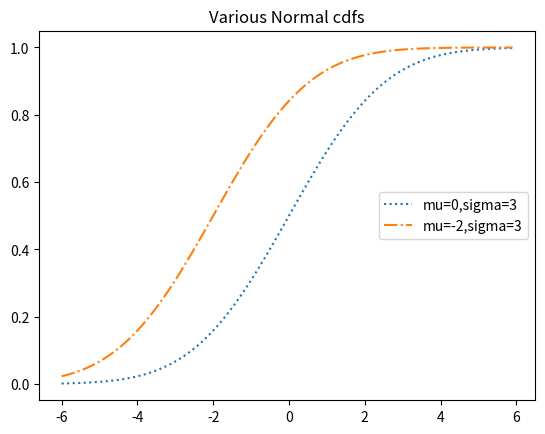

The script that saved this image:
import math
from matplotlib import pyplot as plt

def normal_cdf(x, mu=0, sigma=1):
    return (1 + math.erf((x - mu) / math.sqrt(2) / sigma)) / 2

xs = [x / 10.0 for x in range(-60,60)]
# plt.plot(xs,[normal_cdf(x,sigma=1) for x in xs],'-',label='mu=0,sigma=1')
# plt.plot(xs,[normal_cdf(x,sigma=2) for x in xs],'--',label='mu=0,sigma=2')
# plt.plot(xs,[normal_cdf(x,sigma=0.5) for x in xs],':',label='mu=0,sigma=0.5')
plt.plot(xs,[normal_cdf(x,sigma=2) for x in xs],':',label='mu=0,sigma=3')
plt.plot(xs,[normal_cdf(x,mu=-2,sigma=2) for x in xs],'-.',label='mu=-2,sigma=3')
plt.legend(loc=5)
plt.title('Various Normal cdfs')
plt.show()